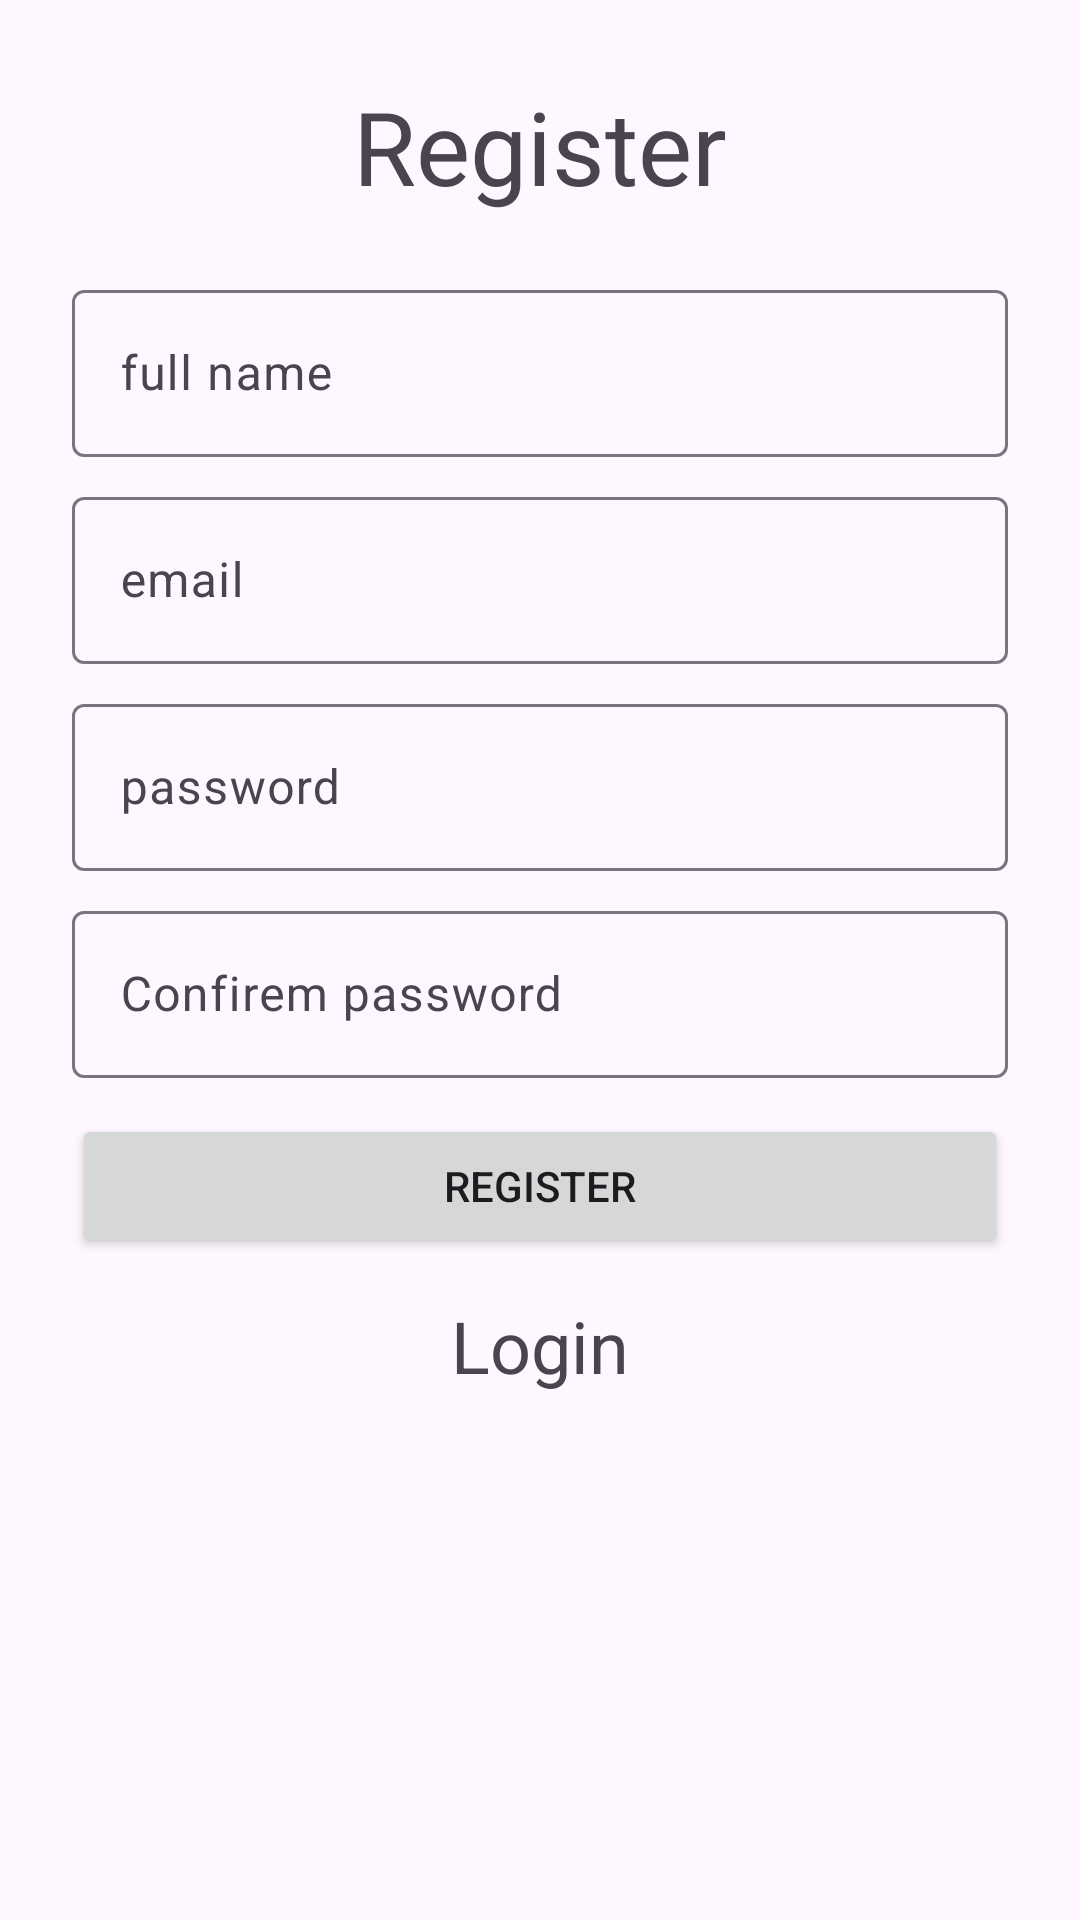

Android layout source for this screen:
<!-- AndroidManifest.xml: application theme Theme.MyApplication56 -->
<!-- res/layout/activity_register.xml -->
<?xml version="1.0" encoding="utf-8"?>
<androidx.constraintlayout.widget.ConstraintLayout xmlns:android="http://schemas.android.com/apk/res/android"
    xmlns:app="http://schemas.android.com/apk/res-auto"
    xmlns:tools="http://schemas.android.com/tools"
    android:id="@+id/main"
    android:layout_width="match_parent"
    android:layout_height="match_parent"
    tools:context=".REGISTER">
    <com.google.android.material.textfield.TextInputLayout
        android:id="@+id/textInputLayout3"
        android:layout_width="0dp"
        android:layout_height="wrap_content"
        android:layout_marginStart="24dp"
        android:layout_marginTop="20dp"
        android:layout_marginEnd="24dp"
        app:layout_constraintEnd_toEndOf="parent"
        app:layout_constraintStart_toStartOf="parent"
        app:layout_constraintTop_toBottomOf="@+id/textView3">

        <com.google.android.material.textfield.TextInputEditText
            android:id="@+id/editTxtFullName"
            android:layout_width="match_parent"
            android:layout_height="wrap_content"
            android:hint="full name" />
    </com.google.android.material.textfield.TextInputLayout>

    <com.google.android.material.textfield.TextInputLayout
        android:id="@+id/textInputLayout4"
        android:layout_width="0dp"
        android:layout_height="wrap_content"
        android:layout_marginTop="8dp"
        app:layout_constraintEnd_toEndOf="@+id/textInputLayout3"
        app:layout_constraintStart_toStartOf="@+id/textInputLayout3"
        app:layout_constraintTop_toBottomOf="@+id/textInputLayout3">

        <com.google.android.material.textfield.TextInputEditText
            android:id="@+id/editTxtEmail"
            android:layout_width="match_parent"
            android:layout_height="wrap_content"
            android:hint="email" />
    </com.google.android.material.textfield.TextInputLayout>

    <com.google.android.material.textfield.TextInputLayout
        android:id="@+id/textInputLayout5"
        android:layout_width="0dp"
        android:layout_height="wrap_content"
        android:layout_marginTop="8dp"
        app:layout_constraintEnd_toEndOf="@+id/textInputLayout4"
        app:layout_constraintStart_toStartOf="@+id/textInputLayout4"
        app:layout_constraintTop_toBottomOf="@+id/textInputLayout4">

        <com.google.android.material.textfield.TextInputEditText
            android:id="@+id/editTxtPassword"
            android:layout_width="match_parent"
            android:layout_height="wrap_content"
            android:hint="password" />
    </com.google.android.material.textfield.TextInputLayout>

    <com.google.android.material.textfield.TextInputLayout
        android:id="@+id/textInputLayout6"
        android:layout_width="0dp"
        android:layout_height="wrap_content"
        android:layout_marginTop="8dp"
        app:layout_constraintEnd_toEndOf="@+id/textInputLayout5"
        app:layout_constraintStart_toStartOf="@+id/textInputLayout5"
        app:layout_constraintTop_toBottomOf="@+id/textInputLayout5">

        <com.google.android.material.textfield.TextInputEditText
            android:id="@+id/editTxtConPassword"
            android:layout_width="match_parent"
            android:layout_height="wrap_content"
            android:hint="Confirem password" />
    </com.google.android.material.textfield.TextInputLayout>

    <TextView
        android:id="@+id/textView3"
        android:layout_width="wrap_content"
        android:layout_height="wrap_content"
        android:layout_marginTop="26dp"
        android:text="Register"
        android:textSize="34sp"
        app:layout_constraintEnd_toEndOf="parent"
        app:layout_constraintHorizontal_bias="0.5"
        app:layout_constraintStart_toStartOf="parent"
        app:layout_constraintTop_toTopOf="parent" />

    <Button
        android:id="@+id/btnRegister"
        android:layout_width="0dp"
        android:layout_height="wrap_content"
        android:layout_marginTop="12dp"
        android:text="Register"
        app:layout_constraintEnd_toEndOf="@+id/textInputLayout6"
        app:layout_constraintStart_toStartOf="@+id/textInputLayout6"
        app:layout_constraintTop_toBottomOf="@+id/textInputLayout6" />

    <TextView
        android:id="@+id/txtRegisterToLogin"
        android:layout_width="wrap_content"
        android:layout_height="wrap_content"
        android:layout_marginTop="13dp"
        android:text="Login"
        android:textSize="24sp"
        app:layout_constraintEnd_toEndOf="@+id/btnRegister"
        app:layout_constraintStart_toStartOf="@+id/btnRegister"
        app:layout_constraintTop_toBottomOf="@+id/btnRegister" />

</androidx.constraintlayout.widget.ConstraintLayout>
<!-- resources referenced by this layout -->
<resources>
  <style name="Theme.MyApplication56" parent="Base.Theme.MyApplication56" />
  <style name="Base.Theme.MyApplication56" parent="Theme.Material3.DayNight.NoActionBar">
          
          
      </style>
</resources>
